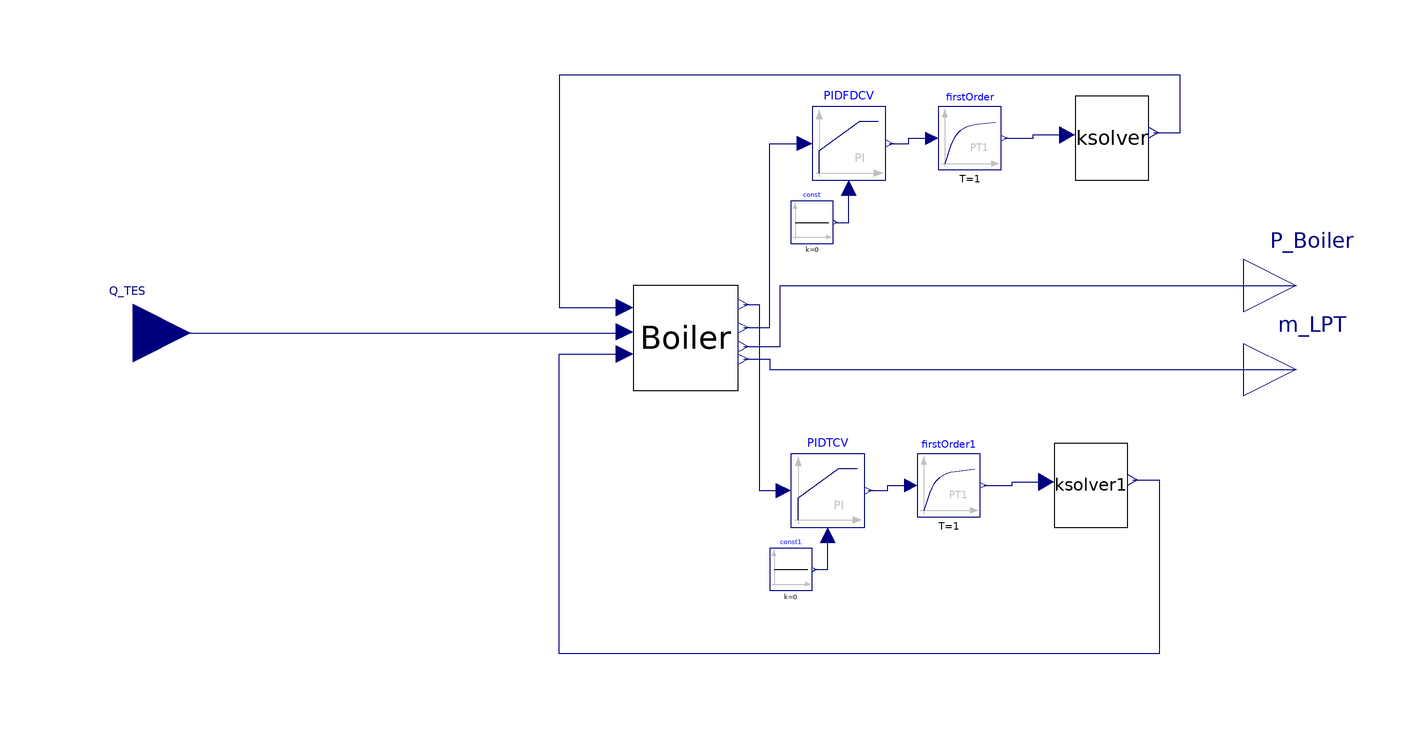

Above is the diagram view of the following Modelica model: its components placed by their Placement annotations and its connect equations drawn as lines.

model PotBoilerValves
  PotBoiler Boiler(
    P_Boiler(fixed=true),
    alphag_boiler(start=0.2),
    dPumpFDCV=36000,
    AxBoiler=120,
    KFDCVline=50,
    A_FDCV=3,
    V_Boiler=9000,
    Level_ref=60,
    Level(start=60),
    K_TCVline=25,
    A_TCV=9.75)
    annotation (Placement(transformation(extent={{-16,-2},{4,18}})));
  Modelica.Blocks.Continuous.LimPID PIDFDCV(
    yMax=1,
    controllerType=Modelica.Blocks.Types.SimpleController.PI,
    initType=Modelica.Blocks.Types.Init.InitialOutput,
    k=0.007*3600,
    Ti=3.5,
    yMin=0.0001,
    y_start=0.0001)
    annotation (Placement(transformation(extent={{18,38},{32,52}})));
  Modelica.Blocks.Sources.Constant const(k=0)
    annotation (Placement(transformation(extent={{14,26},{22,34}})));
  Ksolver ksolver(
    Kvalve=12,
    Avalve=0.34,
    tau=0.7238,
    deadband=0,
    b=0) annotation (Placement(transformation(extent={{68,38},{82,54}})));
  Modelica.Blocks.Continuous.FirstOrder firstOrder(
    T=1,
    initType=Modelica.Blocks.Types.Init.InitialOutput,
    y_start=0.0001)
    annotation (Placement(transformation(extent={{42,40},{54,52}})));
  Modelica.Blocks.Continuous.LimPID PIDTCV(
    yMax=1,
    controllerType=Modelica.Blocks.Types.SimpleController.PI,
    initType=Modelica.Blocks.Types.Init.InitialOutput,
    k=0.007*3600,
    Ti=3.5,
    yMin=0.0001,
    y_start=0.0001)
    annotation (Placement(transformation(extent={{14,-28},{28,-14}})));
  Modelica.Blocks.Sources.Constant const1(
                                         k=0)
    annotation (Placement(transformation(extent={{10,-40},{18,-32}})));
  Ksolver ksolver1(
    Avalve=0.34,
    tau=0.7238,
    deadband=0,
    b=0,
    Kvalve=4.8)
         annotation (Placement(transformation(extent={{64,-28},{78,-12}})));
  Modelica.Blocks.Continuous.FirstOrder firstOrder1(
    T=1,
    initType=Modelica.Blocks.Types.Init.InitialOutput,
    y_start=0.0001)
    annotation (Placement(transformation(extent={{38,-26},{50,-14}})));
  Modelica.Blocks.Interfaces.RealInput Q_TES
    annotation (Placement(transformation(extent={{-122,-2},{-100,20}})));
  Modelica.Blocks.Interfaces.RealOutput P_Boiler
    annotation (Placement(transformation(extent={{100,8},{120,28}})));
  Modelica.Blocks.Interfaces.RealOutput m_LPT
    annotation (Placement(transformation(extent={{100,-8},{120,12}})));
equation
  connect(const.y, PIDFDCV.u_m)
    annotation (Line(points={{22.4,30},{25,30},{25,36.6}}, color={0,0,127}));
  connect(PIDFDCV.y, firstOrder.u) annotation (Line(points={{32.7,45},{36.35,
          45},{36.35,46},{40.8,46}}, color={0,0,127}));
  connect(firstOrder.y, ksolver.Valve_Position) annotation (Line(points={{
          54.6,46},{60,46},{60,46.64},{66.46,46.64}}, color={0,0,127}));
  connect(const1.y, PIDTCV.u_m) annotation (Line(points={{18.4,-36},{21,-36},
          {21,-29.4}}, color={0,0,127}));
  connect(Boiler.TCVError, PIDTCV.u_s) annotation (Line(points={{5,14.4},{8,
          14.4},{8,-21},{12.6,-21}}, color={0,0,127}));
  connect(Boiler.FDCVError, PIDFDCV.u_s) annotation (Line(points={{5,10},{10,
          10},{10,45},{16.6,45}}, color={0,0,127}));
  connect(ksolver1.KACV, Boiler.K_TCV) annotation (Line(points={{78.91,-18.96},
          {84,-18.96},{84,-52},{-30,-52},{-30,5},{-17.6,5}}, color={0,0,127}));
  connect(ksolver.KACV, Boiler.KFDCV) annotation (Line(points={{82.91,47.04},
          {88,47.04},{88,58},{-30,58},{-30,13.8},{-17.6,13.8}}, color={0,0,
          127}));
  connect(PIDTCV.y, firstOrder1.u) annotation (Line(points={{28.7,-21},{32.35,
          -21},{32.35,-20},{36.8,-20}}, color={0,0,127}));
  connect(firstOrder1.y, ksolver1.Valve_Position) annotation (Line(points={{
          50.6,-20},{56,-20},{56,-19.36},{62.46,-19.36}}, color={0,0,127}));
  connect(Q_TES, Boiler.Q_TES) annotation (Line(points={{-111,9},{-17.6,9},{
          -17.6,9.2}}, color={0,0,127}));
  connect(Boiler.m_LPT, m_LPT)
    annotation (Line(points={{5,4},{10,4},{10,2},{110,2}}, color={0,0,127}));
  connect(Boiler.P_Boiler, P_Boiler) annotation (Line(points={{5,6.4},{12,6.4},
          {12,18},{110,18}}, color={0,0,127}));
  annotation (Icon(coordinateSystem(preserveAspectRatio=false)), Diagram(
        coordinateSystem(preserveAspectRatio=false)));
end PotBoilerValves;